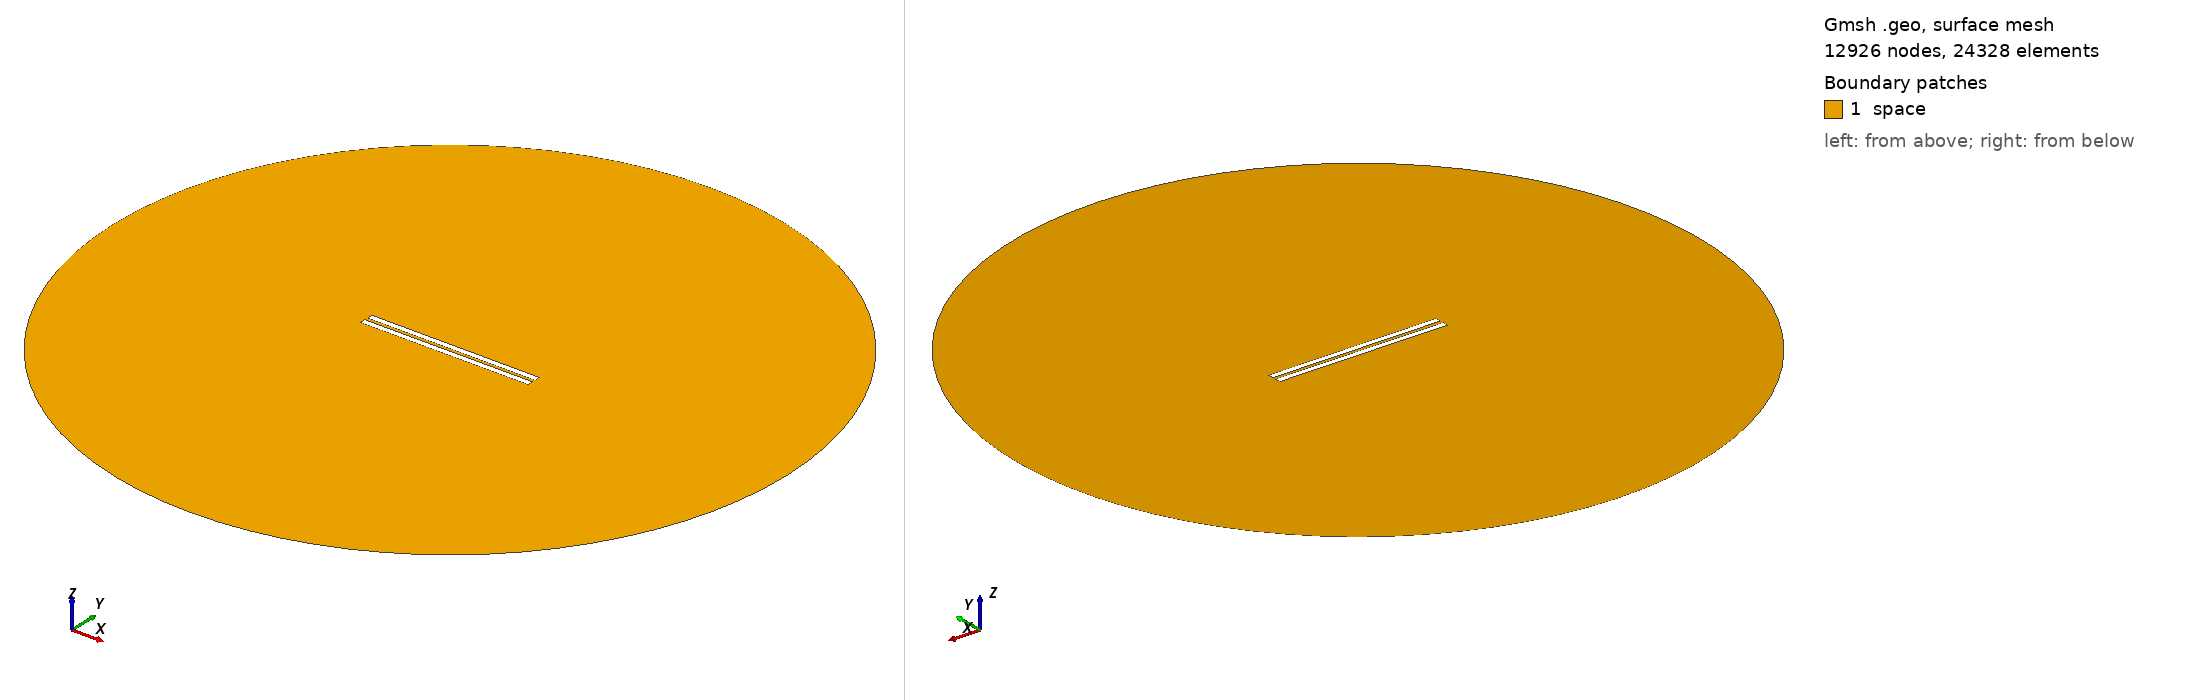

Gmsh geometry script, surface-meshed: 12926 nodes, 24328 surface elements. Boundary patches (legend numbers): 1 space. Left view from above one corner, right view from below the opposite corner. Legend entries are the model's physical surfaces. The drawing asked Gmsh for element sizes between 1% and 20% of the model's largest extent; the script's own settings can give other sizes.

=== 346.geo (drawn) ===
// Set the geometry kernel
SetFactory("OpenCASCADE");

//---------------------------------------
// Rectangles
//---------------------------------------

// Rectangle 1 (top)
Point(1) = {-49.733333333333334, 0.9722222222222222, 0, 1.0};
Point(2) = {49.733333333333334, 0.9722222222222222, 0, 1.0};
Point(3) = {49.733333333333334, 4.438888888888889, 0, 1.0};
Point(4) = {-49.733333333333334, 4.438888888888889, 0, 1.0};

Line(1) = {1, 2};
Line(2) = {2, 3};
Line(3) = {3, 4};
Line(4) = {4, 1};

Line Loop(1) = {1, 2, 3, 4};
Plane Surface(1) = {1};

Rotate { {0, 0, 1}, {0,  0.9722222222222222,  0}, -0.002 } {
  Surface{1};
}

// Rectangle 2 (bottom)
Point(5) = {-49.733333333333334, -0.9722222222222222, 0, 1.0};
Point(6) = {49.733333333333334, -0.9722222222222222, 0, 1.0};
Point(7) = {49.733333333333334, -4.438888888888889, 0, 1.0};
Point(8) = {-49.733333333333334, -4.438888888888889, 0, 1.0};

Line(5) = {5, 6};
Line(6) = {6, 7};
Line(7) = {7, 8};
Line(8) = {8, 5};

Line Loop(2) = {5, 6, 7, 8};
Plane Surface(2) = {2}; 


//---------------------------------------
// Circle
//---------------------------------------

// Define points
Point(9) = {0, 0, 0};        // Center
Point(10) = {200, 0, 0};     // Start point
Point(11) = {0, 200, 0};     // 90 degrees
Point(12) = {-200, 0, 0};    // 180 degrees
Point(13) = {0, -200, 0};    // 270 degrees

// Define circle arcs (each needs start, center, end)
Circle(9) = {10, 9, 11};
Circle(10) = {11, 9, 12};
Circle(11) = {12, 9, 13};
Circle(12) = {13, 9, 10};

// Define curve loop and surface if needed
Curve Loop(3) = {9, 10, 11, 12};
Surface(3) = {3};

// Subtract Rectangles from Circle
BooleanDifference{ Surface{3}; Delete; }{ Surface{1}; Surface{2}; Delete; }

//---------------------------------------
// Transfinite Lines and Surface
//---------------------------------------
r = 7;
Transfinite Line {1, 3} = 50*r Using Progression 1;
Transfinite Line {2, 4} = 2*r Using Progression 1;
Transfinite Line {5, 7} = 50*r Using Progression 1;
Transfinite Line {6, 8} = 2*r Using Progression 1;
Transfinite Line {9, 10, 11, 12} = 20 Using Progression 1;

//---------------------------------------
// Define Physical Groups
//---------------------------------------                

//--- Physical Curves
// Physical groups for boundaries
Physical Line("force_segment", 10) = {1};
Physical Line("upper_plate", 11) = {2, 3, 4};
Physical Line("lower_plate", 12) = {5, 6, 7, 8};
Physical Line("boundary", 20) = {9, 10, 11, 12};

//--- Physical Surfaces
Physical Surface("space", 30) = {3};

//---------------------------------------
// 6. Generate the Mesh
//---------------------------------------
Mesh 2;  // 2D mesh generation
